The GitHub repository nurddeenIbra/cropland-mapping contains a labelled image folder "data" with 3 categories: building, cropland, uncultivated land. Examples follow, each with its label.

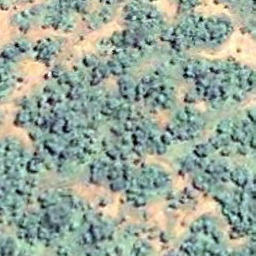
Label: uncultivated land

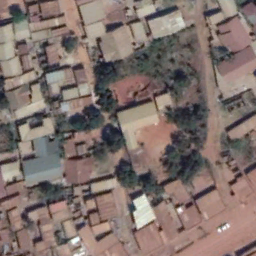
Label: building

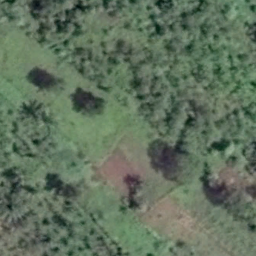
Label: cropland

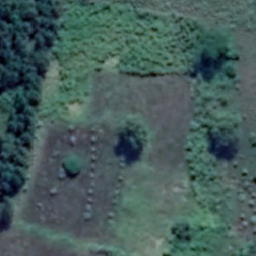
Label: cropland

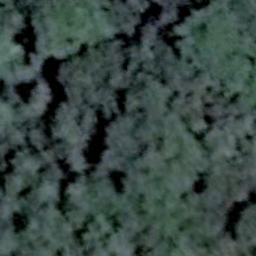
Label: uncultivated land

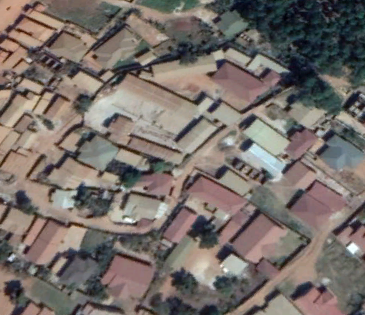
Label: building
